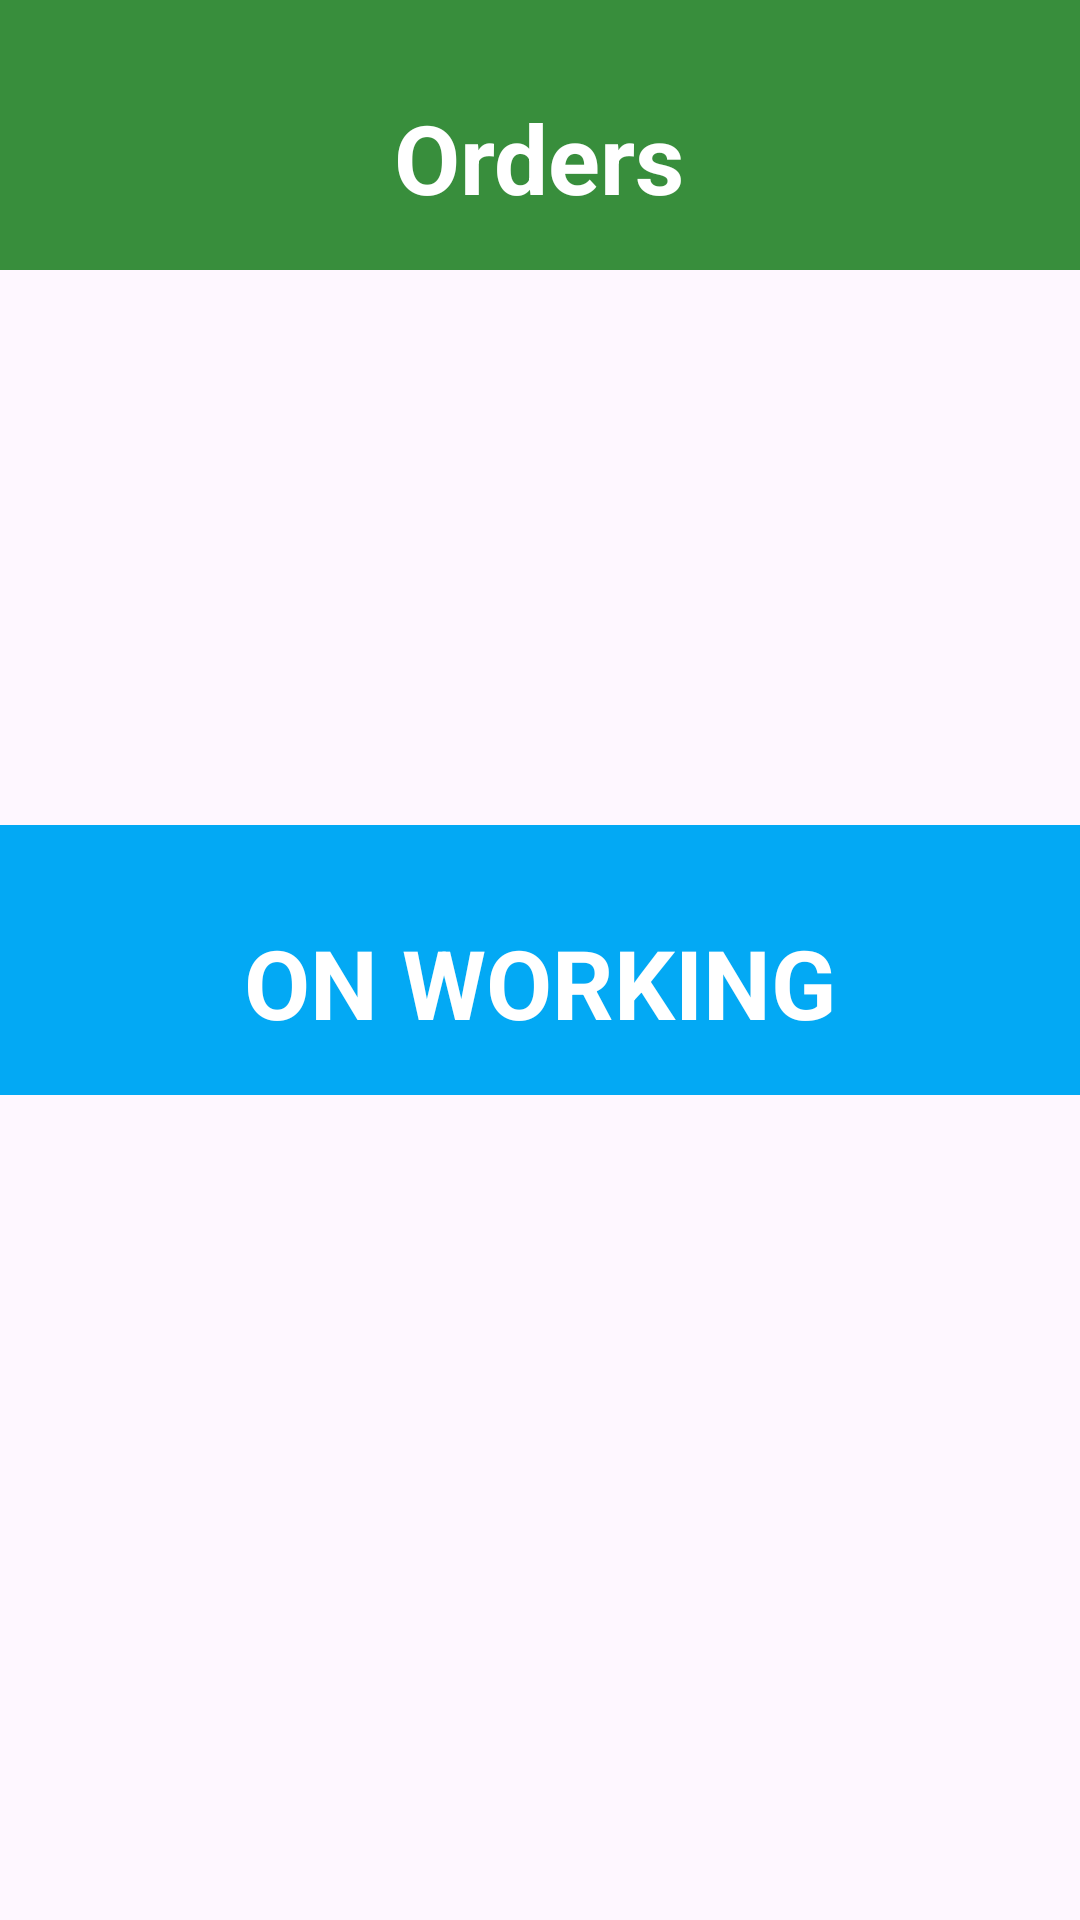

Here is an Android app screen rendered from its layout file. Give the layout XML and the strings, colors and styles it references.
<!-- AndroidManifest.xml: application theme Theme.CropManagmentSystem -->
<!-- res/layout/fragment_customer__orders_details.xml -->
<?xml version="1.0" encoding="utf-8"?>
<FrameLayout xmlns:android="http://schemas.android.com/apk/res/android"
    xmlns:tools="http://schemas.android.com/tools"
    android:layout_width="match_parent"
    android:layout_height="match_parent"
    tools:context=".customer_OrdersDetails">

    
    <LinearLayout
        android:layout_width="match_parent"
        android:layout_height="wrap_content"
        android:background="#388E3C"
        android:paddingVertical="16dp"
        android:gravity="center_horizontal">

        <TextView
            android:layout_width="wrap_content"
            android:layout_height="wrap_content"
            android:text="Orders"
            android:textSize="32sp"
            android:layout_marginTop="15dp"
            android:textColor="@android:color/white"
            android:textStyle="bold" />
    </LinearLayout>
    <LinearLayout
        android:layout_width="match_parent"
        android:layout_height="wrap_content"
        android:background="#03A9F4"
        android:paddingVertical="16dp"
        android:layout_gravity="center">

        <TextView
            android:layout_width="match_parent"
            android:layout_height="wrap_content"
            android:text="ON WORKING"
            android:textAlignment="center"
            android:textSize="32sp"
            android:layout_marginTop="15dp"
            android:textColor="@android:color/white"
            android:textStyle="bold" />
    </LinearLayout>

</FrameLayout>
<!-- resources referenced by this layout -->
<resources>
  <style name="Theme.CropManagmentSystem" parent="Base.Theme.CropManagmentSystem" />
  <style name="Base.Theme.CropManagmentSystem" parent="Theme.Material3.DayNight.NoActionBar">
          
          
      </style>
</resources>
